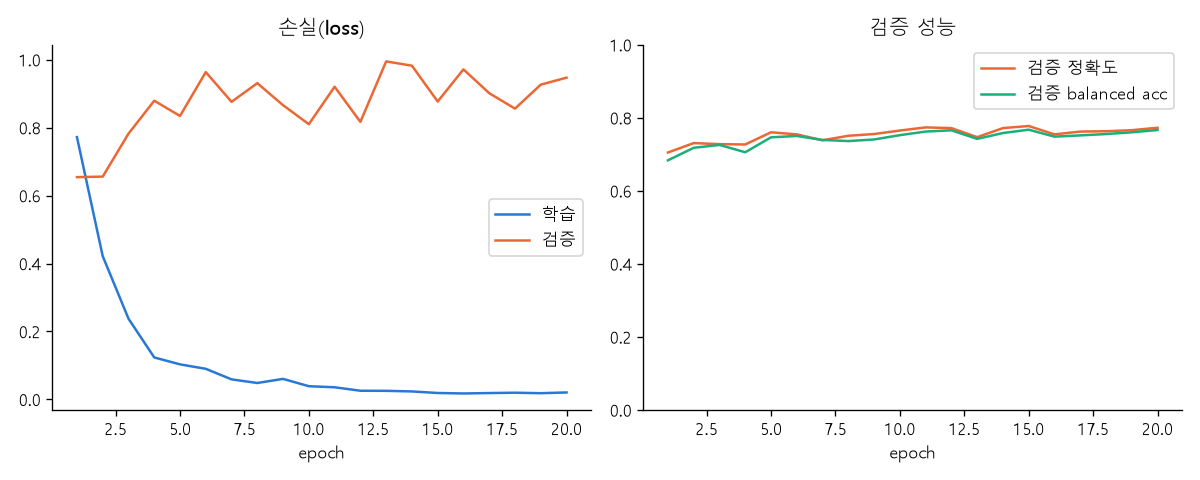

Values plotted in this chart, from the file beside it:
epoch, train_loss, train_acc, train_bal_acc, val_loss, val_acc, val_bal_acc
1, 0.7723, 0.6503, 0.6161, 0.6545, 0.7052, 0.6837
2, 0.4219, 0.8302, 0.8206, 0.656, 0.7309, 0.7181
3, 0.2378, 0.912, 0.9084, 0.7824, 0.7281, 0.7259
4, 0.1235, 0.9572, 0.956, 0.8794, 0.7271, 0.7058
5, 0.1032, 0.9672, 0.9661, 0.8345, 0.7605, 0.7467
6, 0.09011, 0.9713, 0.9702, 0.9637, 0.7548, 0.7505
7, 0.05899, 0.9831, 0.9819, 0.8762, 0.7385, 0.7395
8, 0.04835, 0.985, 0.9846, 0.931, 0.751, 0.7364
9, 0.06043, 0.9791, 0.9792, 0.8662, 0.7557, 0.7408
10, 0.03886, 0.9891, 0.9889, 0.8102, 0.7653, 0.7526
11, 0.03575, 0.9878, 0.9868, 0.9206, 0.7739, 0.7624
12, 0.02555, 0.9919, 0.992, 0.8171, 0.7719, 0.7659
13, 0.02529, 0.9913, 0.9906, 0.9952, 0.7471, 0.7425
14, 0.02351, 0.9928, 0.9923, 0.9826, 0.7719, 0.7584
15, 0.01888, 0.9959, 0.9956, 0.877, 0.7777, 0.7676
16, 0.01753, 0.9963, 0.9963, 0.9717, 0.7548, 0.7486
17, 0.01872, 0.9944, 0.9937, 0.9016, 0.7624, 0.752
18, 0.01972, 0.9931, 0.9928, 0.8561, 0.7634, 0.7557
19, 0.01832, 0.9953, 0.9954, 0.9267, 0.7662, 0.7604
20, 0.02049, 0.9947, 0.9947, 0.9472, 0.7729, 0.7668
총 학습 시간(분), 6.7
